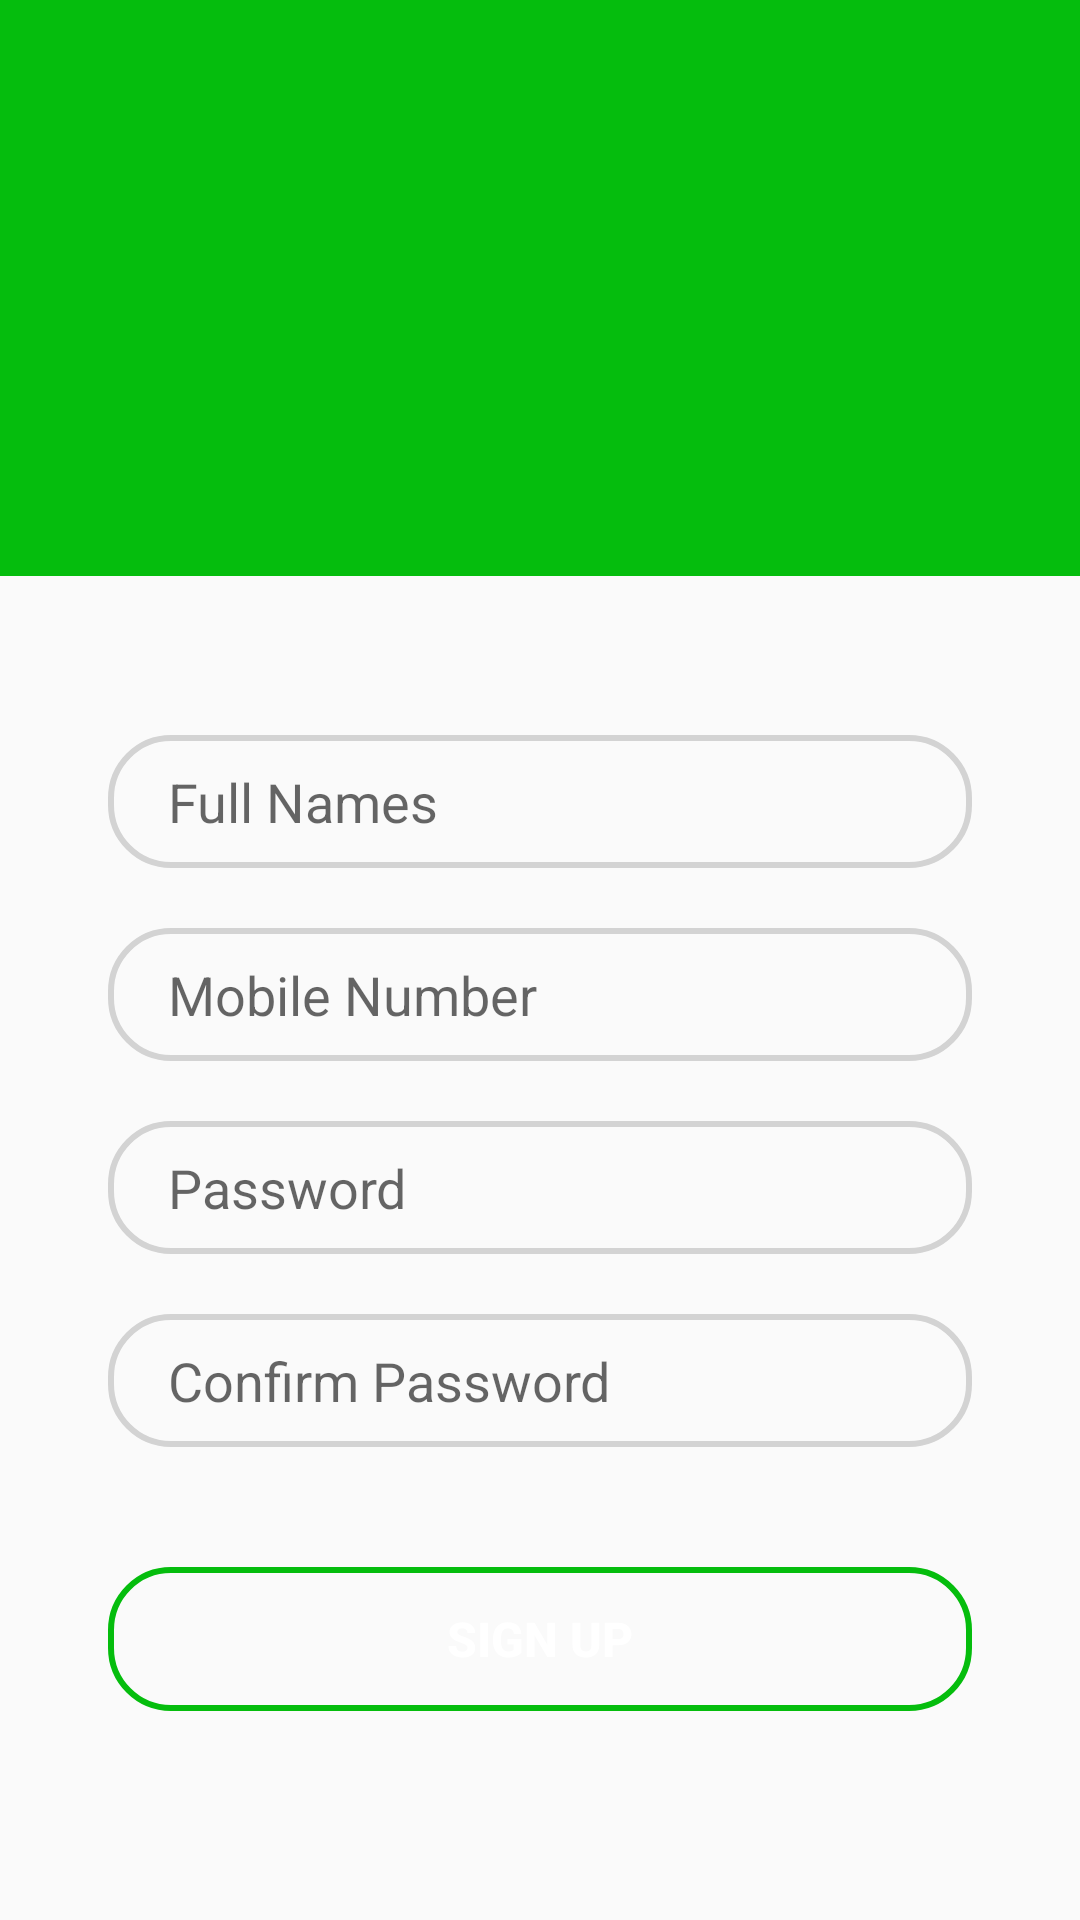

Reconstruct the res/layout file that produces this screen, plus the resources it refers to.
<!-- AndroidManifest.xml: application theme Theme.RecipeApp -->
<!-- res/layout/activity_sign_up.xml -->
<?xml version="1.0" encoding="utf-8"?>
<androidx.constraintlayout.widget.ConstraintLayout xmlns:android="http://schemas.android.com/apk/res/android"
    xmlns:app="http://schemas.android.com/apk/res-auto"
    xmlns:tools="http://schemas.android.com/tools"
    android:layout_width="match_parent"
    android:layout_height="match_parent"
    tools:context=".Sign_upActivity">

    <ImageView
        android:id="@+id/imageView2"
        android:layout_width="match_parent"
        android:layout_height="0dp"
        android:background="#05BD0D"
        app:layout_constraintBottom_toBottomOf="parent"
        app:layout_constraintEnd_toEndOf="parent"
        app:layout_constraintHeight_percent=".3"
        app:layout_constraintStart_toStartOf="parent"
        app:layout_constraintTop_toTopOf="parent"
        app:layout_constraintVertical_bias="0" />

    <androidx.constraintlayout.widget.ConstraintLayout
        android:layout_width="match_parent"
        android:layout_height="0dp"
        app:layout_constraintHeight_percent=".8"
        app:layout_constraintVertical_bias="1"
        android:background="@drawable/v_bg"
        app:layout_constraintBottom_toBottomOf="parent"
        app:layout_constraintEnd_toEndOf="parent"
        app:layout_constraintStart_toStartOf="parent"
        app:layout_constraintTop_toTopOf="parent" >

        <EditText
            android:id="@+id/full_names"
            android:layout_width="0dp"
            android:layout_height="wrap_content"
            android:hint="Full Names"
            android:paddingLeft="20dp"
            android:paddingTop="10dp"
            android:paddingBottom="10dp"
            android:background="@drawable/edit_text_bg"
            app:layout_constraintBottom_toBottomOf="parent"
            app:layout_constraintEnd_toEndOf="parent"
            app:layout_constraintHorizontal_bias=".5"
            app:layout_constraintStart_toStartOf="parent"
            app:layout_constraintTop_toTopOf="parent"
            app:layout_constraintVertical_bias=".25"
            app:layout_constraintWidth_percent=".8" />

        <EditText
            android:id="@+id/mob_num"
            android:layout_width="0dp"
            android:layout_height="wrap_content"
            android:hint="Mobile Number"
            android:paddingLeft="20dp"
            android:paddingTop="10dp"
            android:paddingBottom="10dp"
            app:layout_constraintVertical_bias="0"
            app:layout_constraintHorizontal_bias=".5"
            android:layout_marginTop="20dp"
            android:background="@drawable/edit_text_bg"
            app:layout_constraintWidth_percent=".8"
            app:layout_constraintBottom_toBottomOf="parent"
            app:layout_constraintEnd_toEndOf="parent"
            app:layout_constraintStart_toStartOf="parent"
            app:layout_constraintTop_toBottomOf="@+id/full_names" />

        <EditText
            android:id="@+id/signup_pass"
            android:layout_width="0dp"
            android:layout_height="wrap_content"
            app:layout_constraintWidth_percent=".8"
            app:layout_constraintHorizontal_bias=".5"
            app:layout_constraintVertical_bias="0"
            android:layout_marginTop="20dp"
            android:hint="Password"
            android:paddingLeft="20dp"
            android:paddingTop="10dp"
            android:background="@drawable/edit_text_bg"
            android:paddingBottom="10dp"
            app:layout_constraintBottom_toBottomOf="parent"
            app:layout_constraintEnd_toEndOf="parent"
            app:layout_constraintStart_toStartOf="parent"
            app:layout_constraintTop_toBottomOf="@+id/mob_num" />

        <EditText
            android:id="@+id/confirm_pass"
            android:layout_width="0dp"
            android:layout_height="wrap_content"
            app:layout_constraintVertical_bias="0"
            app:layout_constraintHorizontal_bias=".5"
            android:layout_marginTop="20dp"
            app:layout_constraintWidth_percent=".8"
            android:hint="Confirm Password"
            android:paddingLeft="20dp"
            android:paddingTop="10dp"
            android:paddingBottom="10dp"
            android:background="@drawable/edit_text_bg"
            app:layout_constraintBottom_toBottomOf="parent"
            app:layout_constraintEnd_toEndOf="parent"
            app:layout_constraintStart_toStartOf="parent"
            app:layout_constraintTop_toBottomOf="@+id/signup_pass" />
        <Button
            android:id="@+id/signUp_btn"
            android:layout_width="0dp"
            android:layout_height="wrap_content"
            android:text="Sign Up"
            android:textColor="@color/white"
            android:textSize="16sp"
            android:textStyle="bold"
            android:background="@drawable/btn_bg"
            app:layout_constraintWidth_percent=".8"
            app:layout_constraintHorizontal_bias=".5"
            app:layout_constraintVertical_bias=".85"
            app:layout_constraintBottom_toBottomOf="parent"
            app:layout_constraintEnd_toEndOf="parent"
            app:layout_constraintStart_toStartOf="parent"
            app:layout_constraintTop_toTopOf="parent" />


    </androidx.constraintlayout.widget.ConstraintLayout>
</androidx.constraintlayout.widget.ConstraintLayout>
<!-- resources referenced by this layout -->
<resources>
  <color name="white">#FFFFFFFF</color>
  <!-- drawable btn_bg (drawable) -->
  <?xml version="1.0" encoding="utf-8"?>
  <shape xmlns:android="http://schemas.android.com/apk/res/android">
  
  
  
      <stroke android:width="2dp"
          android:color="@color/green"/>
  
      <corners android:radius="20dp"/>
  
  </shape>
  <!-- drawable edit_text_bg (drawable) -->
  <?xml version="1.0" encoding="utf-8"?>
  <shape xmlns:android="http://schemas.android.com/apk/res/android">
  
      <stroke android:width="2dp"
          android:color="#D3D3D3"/>
  
      <corners android:radius="20dp"/>
  </shape>
  <style name="Theme.RecipeApp" parent="Theme.AppCompat.Light.NoActionBar">
          
          <item name="colorPrimary">@color/purple_500</item>
          <item name="colorPrimaryVariant">@color/purple_700</item>
          <item name="colorOnPrimary">@color/white</item>
          
          <item name="colorSecondary">@color/teal_200</item>
          <item name="colorSecondaryVariant">@color/teal_700</item>
          <item name="colorOnSecondary">@color/black</item>
          
      </style>
  <color name="green">#05BD0D</color>
  <color name="purple_500">#FF6200EE</color>
  <color name="purple_700">#FF3700B3</color>
  <color name="teal_200">#FF03DAC5</color>
  <color name="teal_700">#FF018786</color>
  <color name="black">#FF000000</color>
</resources>
